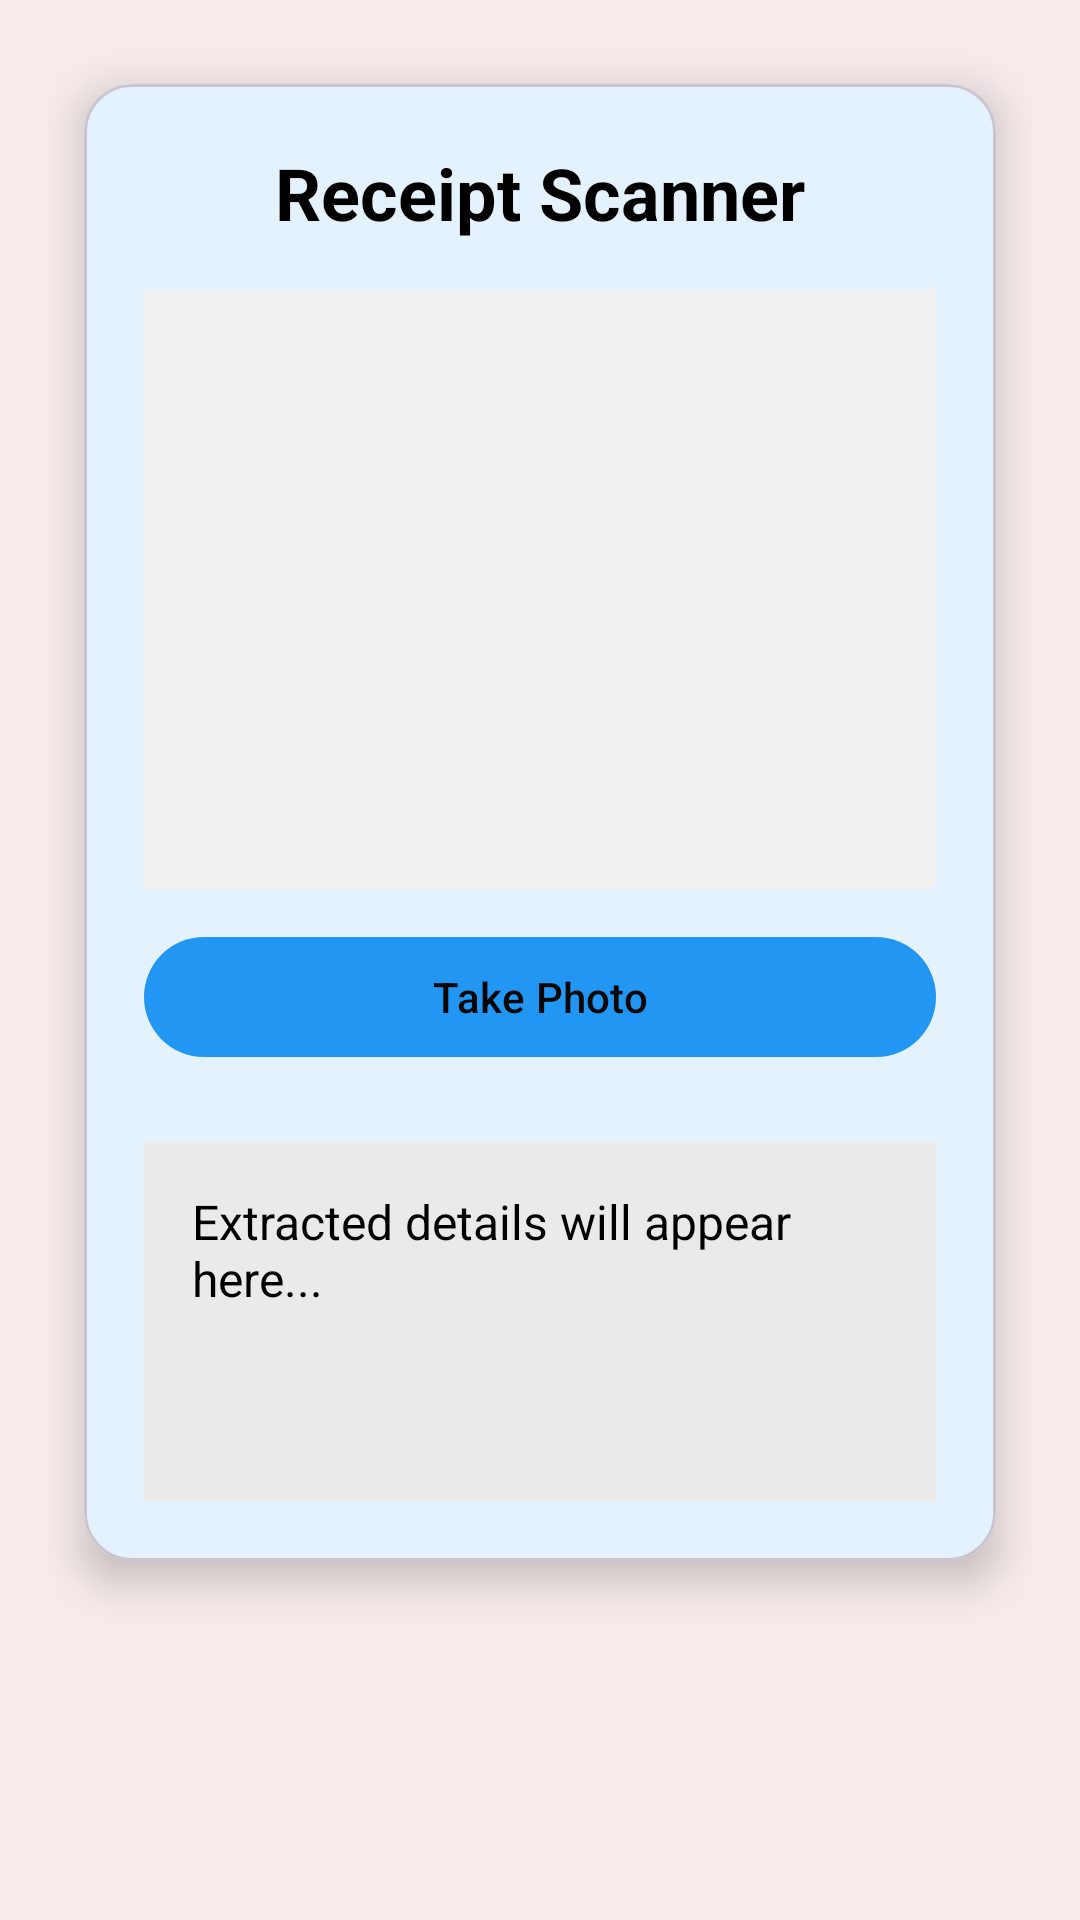

Android layout source for this screen:
<!-- AndroidManifest.xml: application theme Theme.CashTracker -->
<!-- res/layout/fragment_receipt_scanner.xml -->
<?xml version="1.0" encoding="utf-8"?>
<ScrollView xmlns:android="http://schemas.android.com/apk/res/android"
    android:layout_width="match_parent"
    android:layout_height="match_parent"
    xmlns:app="http://schemas.android.com/apk/res-auto"
    android:padding="16dp"
    android:background="@drawable/img_3">

    <com.google.android.material.card.MaterialCardView
        android:layout_width="match_parent"
        android:layout_height="wrap_content"
        android:layout_margin="12dp"
        android:backgroundTint="@android:color/white"
        app:cardCornerRadius="16dp"
        app:cardElevation="8dp">

        <LinearLayout
            android:layout_width="match_parent"
            android:layout_height="wrap_content"
            android:orientation="vertical"
            android:padding="20dp">

            <TextView
                android:layout_width="match_parent"
                android:layout_height="wrap_content"
                android:text="Receipt Scanner"
                android:textSize="24sp"
                android:textStyle="bold"
                android:textColor="@android:color/black"
                android:gravity="center"
                android:paddingBottom="16dp" />

            <ImageView
                android:id="@+id/image_receipt_preview"
                android:layout_width="match_parent"
                android:layout_height="200dp"
                android:scaleType="centerCrop"
                android:layout_marginBottom="12dp"
                android:background="#F1F1F1"
                android:contentDescription="Receipt Preview" />

            <com.google.android.material.button.MaterialButton
                android:id="@+id/btn_capture_receipt"
                android:layout_width="match_parent"
                android:layout_height="wrap_content"
                android:text="Take Photo"
                android:icon="@android:drawable/ic_menu_camera"
                android:layout_marginBottom="16dp" />

            <TextView
                android:id="@+id/text_extracted_info"
                android:layout_width="match_parent"
                android:layout_height="wrap_content"
                android:text="Extracted details will appear here..."
                android:textColor="@android:color/black"
                android:textSize="16sp"
                android:background="#EAEAEA"
                android:padding="16dp"
                android:minHeight="120dp"
                android:gravity="start|top"
                android:layout_marginTop="8dp" />
        </LinearLayout>
    </com.google.android.material.card.MaterialCardView>
</ScrollView>
<!-- resources referenced by this layout -->
<resources>
  <style name="Theme.CashTracker" parent="Theme.Material3.DayNight.NoActionBar">
          <item name="colorPrimary">#2196F3</item>
          <item name="colorOnPrimary">#070707</item>
          <item name="colorSecondary">@color/colorSecondary</item>
          <item name="colorOnSecondary">#9C27B0</item>
          <item name="colorSurface">#FFFFFF</item>
          <item name="android:colorBackground">#F6EAEA</item>
          <item name="colorError">#000000</item>
          <item name="colorOnError">#F44336</item>
  
      </style>
  <color name="colorSecondary">#F44336</color>
</resources>
